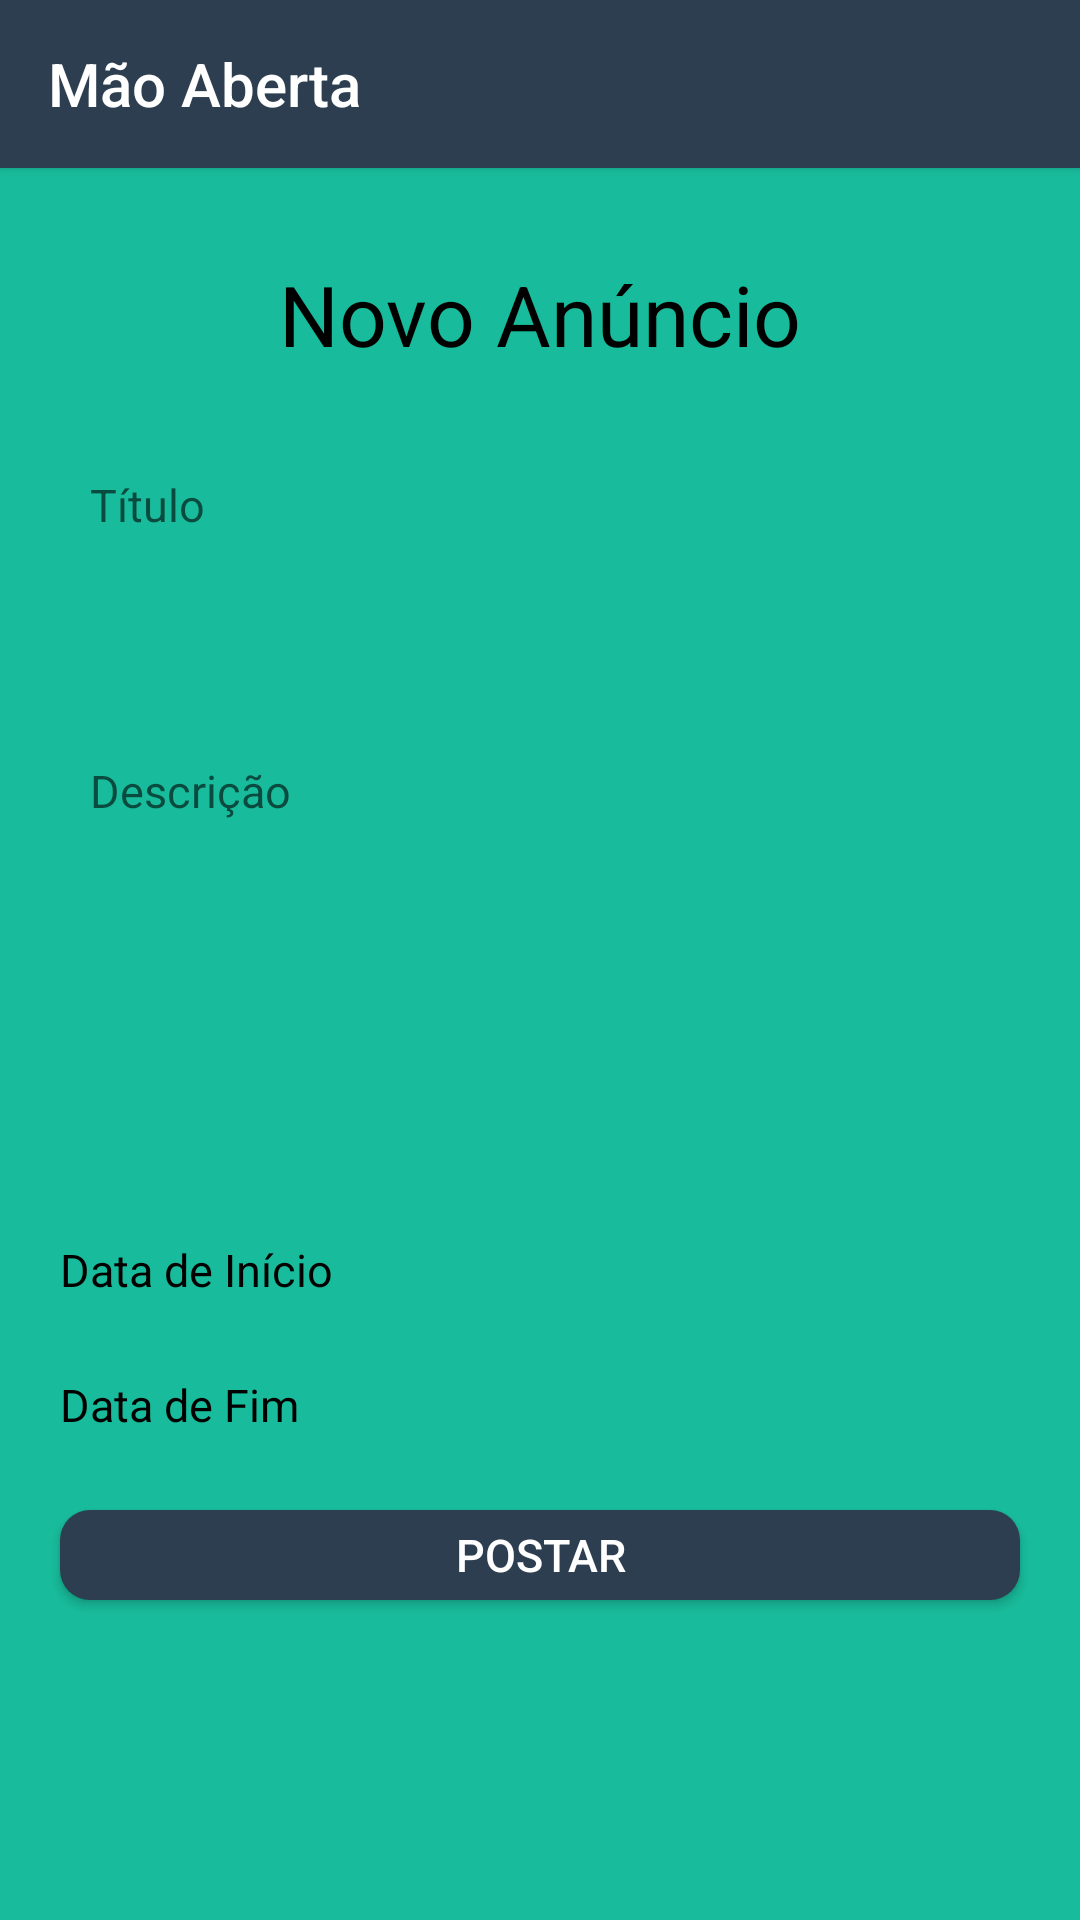

Write the Android layout XML for this screen, with the resource values it uses.
<!-- AndroidManifest.xml: application theme AppTheme -->
<!-- res/layout/activity_criacao_anuncios.xml -->
<?xml version="1.0" encoding="utf-8"?>
<android.support.constraint.ConstraintLayout xmlns:android="http://schemas.android.com/apk/res/android"
    xmlns:app="http://schemas.android.com/apk/res-auto"
    android:layout_width="match_parent"
    android:layout_height="match_parent"
    android:background="@color/backgroundColorApp">

    <android.support.v7.widget.Toolbar
        android:id="@+id/toolbar_layout_menu_novo_ad"
        android:layout_width="0dp"
        android:layout_height="56dp"
        android:background="@color/tabLayoutBottomColor"
        android:elevation="2dp"
        android:textAlignment="center"
        android:theme="@style/ThemeOverlay.AppCompat.ActionBar"
        app:layout_constraintHorizontal_bias="0.0"
        app:layout_constraintLeft_toLeftOf="parent"
        app:layout_constraintRight_toRightOf="parent"
        app:layout_constraintTop_toTopOf="parent"
        app:popupTheme="@style/ThemeOverlay.AppCompat.Light"
        app:title="@string/app_name"
        app:titleTextColor="@color/textColorWhite" />

    <TextView
        android:id="@+id/text_view_novo_ad"
        android:layout_width="wrap_content"
        android:layout_height="wrap_content"
        android:text="@string/novo_anuncio"
        android:textColor="@color/textColorBlack"
        android:textSize="28sp"
        app:layout_constraintTop_toBottomOf="@id/toolbar_layout_menu_novo_ad"
        app:layout_constraintLeft_toLeftOf="parent"
        app:layout_constraintRight_toRightOf="parent"
        android:layout_marginTop="30dp"
        android:fontFamily="sans-serif"/>

    <EditText
        android:id="@+id/edit_text_titulo_ad"
        android:layout_width="320dp"
        android:layout_height="30dp"
        app:layout_constraintTop_toBottomOf="@id/text_view_novo_ad"
        app:layout_constraintRight_toRightOf="parent"
        app:layout_constraintLeft_toLeftOf="parent"
        android:background="@drawable/rounded_edittext"
        android:layout_marginTop="30dp"
        android:hint="Título"
        android:paddingStart="10dp"
        android:paddingEnd="0dp"
        android:textAlignment="textStart"
        android:textColor="@color/textColorBlack"
        android:textSize="15sp"
        android:textStyle="normal"/>

    <Spinner
        android:id="@+id/spinner_novo_ad"
        android:layout_width="320dp"
        android:layout_height="30dp"
        android:layout_marginTop="15dp"
        android:background="@drawable/rounded_edittext"
        android:spinnerMode="dropdown"
        app:layout_constraintLeft_toLeftOf="parent"
        app:layout_constraintRight_toRightOf="parent"
        app:layout_constraintTop_toBottomOf="@id/edit_text_titulo_ad" />

    <EditText
        android:id="@+id/edit_text_descricao_criacao_anuncio"
        android:layout_width="320dp"
        android:layout_height="150dp"
        app:layout_constraintTop_toBottomOf="@id/spinner_novo_ad"
        app:layout_constraintRight_toRightOf="parent"
        app:layout_constraintLeft_toLeftOf="parent"
        android:layout_marginTop="15dp"
        android:background="@drawable/rounded_edittext"
        android:fontFamily="sans-serif"
        android:gravity="start"
        android:hint="@string/descricao"
        android:inputType="textMultiLine"
        android:maxLines="10"
        android:paddingEnd="10dp"
        android:paddingStart="10dp"
        android:paddingTop="10dp"
        android:paddingBottom="10dp"
        android:textAlignment="textStart"
        android:textColor="@color/textColorBlack"
        android:textSize="15sp"
        android:typeface="normal"/>

    <LinearLayout
        android:id="@+id/linear_layout_select_start_date"
        android:layout_width="320dp"
        android:layout_height="30dp"
        app:layout_constraintTop_toBottomOf="@id/edit_text_descricao_criacao_anuncio"
        app:layout_constraintLeft_toLeftOf="@id/edit_text_descricao_criacao_anuncio"
        app:layout_constraintRight_toRightOf="@id/edit_text_descricao_criacao_anuncio"
        android:layout_marginTop="15dp"
        android:orientation="horizontal">

        <TextView
            android:id="@+id/text_view_start_date"
            android:layout_width="wrap_content"
            android:layout_height="wrap_content"
            android:text="@string/data_de_inicio"
            android:textColor="@color/textColorBlack"
            android:textSize="15sp"
            android:fontFamily="sans-serif"
            android:textStyle="normal"
            android:layout_gravity="center"/>

        <EditText
            android:id="@+id/edit_text_start_date"
            android:layout_width="match_parent"
            android:layout_height="match_parent"
            android:background="@drawable/rounded_edittext"
            android:layout_marginStart="5dp"
            android:textStyle="normal"
            android:textColor="@color/textColorBlack"
            android:fontFamily="sans-serif"
            android:textSize="15sp"
            android:paddingStart="10dp"
            android:focusable="false"/>
    </LinearLayout>

    <LinearLayout
        android:id="@+id/linear_layout_select_end_date"
        android:layout_width="320dp"
        android:layout_height="30dp"
        app:layout_constraintTop_toBottomOf="@id/linear_layout_select_start_date"
        app:layout_constraintLeft_toLeftOf="@id/linear_layout_select_start_date"
        app:layout_constraintRight_toRightOf="@id/linear_layout_select_start_date"
        android:layout_marginTop="15dp"
        android:orientation="horizontal">

        <TextView
            android:id="@+id/text_view_end_date"
            android:layout_width="wrap_content"
            android:layout_height="wrap_content"
            android:text="@string/data_limite"
            android:textSize="15sp"
            android:fontFamily="sans-serif"
            android:textStyle="normal"
            android:textColor="@color/textColorBlack"
            android:layout_gravity="center"/>

        <EditText
            android:id="@+id/edit_text_end_date"
            android:layout_width="match_parent"
            android:layout_height="match_parent"
            android:background="@drawable/rounded_edittext"
            android:layout_marginStart="5dp"
            android:textStyle="normal"
            android:textColor="@color/textColorBlack"
            android:fontFamily="sans-serif"
            android:textSize="15sp"
            android:paddingStart="10dp"
            android:focusable="false"/>

    </LinearLayout>

    <Button
        android:id="@+id/botao_criar_novo_anuncio"
        android:layout_width="320dp"
        android:layout_height="30dp"
        android:layout_marginTop="20dp"
        app:layout_constraintTop_toBottomOf="@id/linear_layout_select_end_date"
        app:layout_constraintLeft_toLeftOf="parent"
        app:layout_constraintRight_toRightOf="parent"
        android:background="@drawable/rounded_button"
        android:text="@string/postar"
        android:textSize="15sp"
        android:textColor="@color/textColorWhite"
        android:textAlignment="center"
        android:typeface="normal"/>

</android.support.constraint.ConstraintLayout>
<!-- resources referenced by this layout -->
<resources>
  <color name="backgroundColorApp">#18bc9c</color>
  <color name="tabLayoutBottomColor">#2c3e50</color>
  <color name="textColorBlack">#000000</color>
  <color name="textColorWhite">#ffffff</color>
  <!-- drawable rounded_button (drawable) -->
  <?xml version="1.0" encoding="utf-8"?>
  <shape xmlns:android="http://schemas.android.com/apk/res/android"
      android:shape="rectangle">
      <solid android:color="#2C3E50"/>
      <corners
          android:bottomLeftRadius="10dp"
          android:bottomRightRadius="10dp"
          android:topLeftRadius="10dp"
          android:topRightRadius="10dp"/>
  </shape>
  <string name="app_name">Mão Aberta</string>
  <string name="data_de_inicio">Data de Início</string>
  <string name="data_limite">Data de Fim</string>
  <string name="descricao">Descrição</string>
  <string name="novo_anuncio">Novo Anúncio</string>
  <string name="postar">Postar</string>
  <style name="AppTheme" parent="Theme.AppCompat.Light.NoActionBar">
          
          <item name="colorPrimary">@color/colorPrimary</item>
          <item name="colorPrimaryDark">@color/textColorBlack</item>
          <item name="colorAccent">@color/colorAccent</item>
          <item name="android:actionMenuTextColor">@color/textColorWhite</item>
          <item name="android:windowActionBarOverlay">true</item>
          <item name="android:actionOverflowButtonStyle">@style/Overflow</item>
          <item name="android:datePickerDialogTheme">@style/MyDatePickerDialogTheme</item>
      </style>
  <color name="colorPrimary">#2c3e50</color>
  <color name="colorAccent">#FF4081</color>
  <style name="Overflow" parent="@style/Widget.AppCompat.Light.ActionButton.Overflow">
          <item name="android:src">@drawable/ic_more_vert</item>
      </style>
  <style name="MyDatePickerDialogTheme" parent="android:Theme.Material.Light.Dialog">
          <item name="android:datePickerStyle">@style/MyDatePickerStyle</item>
      </style>
  <style name="MyDatePickerStyle" parent="@android:style/Widget.Material.Light.DatePicker">
          <item name="android:headerBackground">@color/colorPrimary</item>
          <item name="android:numbersTextColor">@color/textColorWhite</item>
      </style>
</resources>
